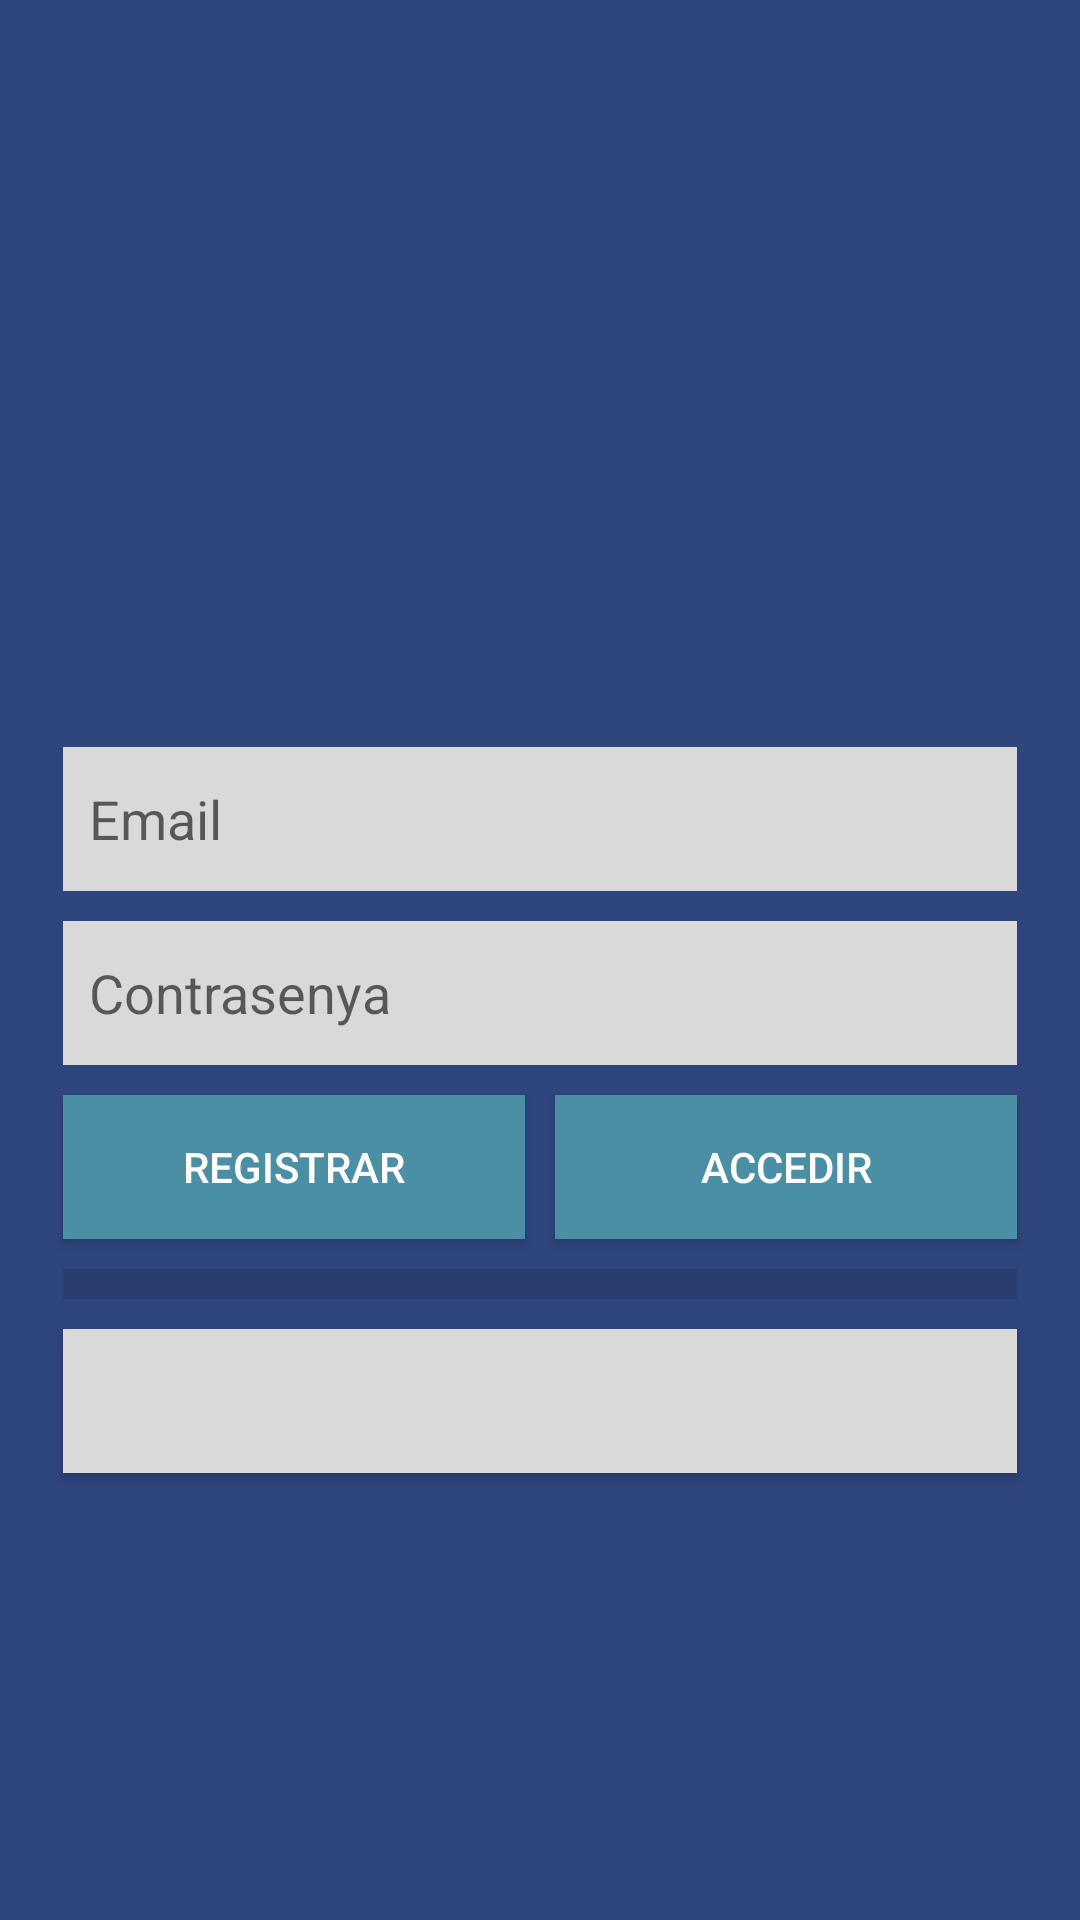

Android layout source for this screen:
<!-- AndroidManifest.xml: application theme Theme.OpoBlueblood -->
<!-- res/layout/activity_auth.xml -->
<?xml version="1.0" encoding="utf-8"?>
<androidx.constraintlayout.widget.ConstraintLayout xmlns:android="http://schemas.android.com/apk/res/android"
    xmlns:app="http://schemas.android.com/apk/res-auto"
    xmlns:tools="http://schemas.android.com/tools"
    android:layout_width="match_parent"
    android:layout_height="match_parent"
    tools:context=".AuthActivity"
    android:background="@drawable/background_color"
    >

    <LinearLayout
        android:layout_width="0dp"
        android:layout_height="wrap_content"
        android:layout_marginStart="16dp"
        android:layout_marginTop="244dp"
        android:layout_marginEnd="16dp"
        android:orientation="vertical"
        app:layout_constraintEnd_toEndOf="parent"
        app:layout_constraintHorizontal_bias="0.0"
        app:layout_constraintStart_toStartOf="parent"
        app:layout_constraintTop_toTopOf="parent">

        <EditText
            android:id="@+id/emailEditText"
            android:layout_width="match_parent"
            android:layout_height="48dp"
            android:layout_margin="5dp"
            android:height="?attr/minTouchTargetSize"
            android:background="@color/campos"
            android:ems="10"
            android:hint="  Email"
            android:inputType="textEmailAddress" />

        <EditText
            android:id="@+id/passwordEditText"
            android:layout_width="match_parent"
            android:layout_height="48dp"
            android:layout_margin="5dp"
            android:height="?attr/minTouchTargetSize"
            android:background="@color/campos"
            android:ems="10"
            android:hint="  Contrasenya"
            android:inputType="textPassword" />

        <LinearLayout
            android:layout_width="match_parent"
            android:layout_height="match_parent"
            android:orientation="horizontal">

            <androidx.appcompat.widget.AppCompatButton
                android:id="@+id/signUpButton"
                android:layout_width="wrap_content"
                android:layout_height="wrap_content"
                android:layout_margin="5dp"
                android:layout_weight="1"
                android:background="@drawable/button_background"
                android:text="Registrar"
                android:textColor="@android:color/white" />

            <androidx.appcompat.widget.AppCompatButton
                android:id="@+id/logInButton"
                android:layout_width="wrap_content"
                android:layout_height="wrap_content"
                android:layout_margin="5dp"
                android:layout_weight="1"
                android:background="@drawable/button_background"
                android:text="Accedir"
                android:textColor="@android:color/white" />
        </LinearLayout>

        <View
            android:id="@+id/divider"
            android:layout_width="match_parent"
            android:layout_height="10dp"
            android:layout_margin="5dp"
            android:background="?android:attr/listDivider" />

        <LinearLayout
            android:layout_width="match_parent"
            android:layout_height="match_parent"
            android:orientation="horizontal">

            <androidx.appcompat.widget.AppCompatButton
                android:id="@+id/googleAuth"
                android:layout_width="match_parent"
                android:layout_height="48dp"
                android:layout_margin="5dp"
                android:layout_weight="1"
                android:background="@drawable/google_button"
                android:drawableTop="@drawable/common_google_signin_btn_text_light_normal"
                android:gravity="center"
                android:textColor="@android:color/black"
                tools:text="Registra't amb Google" />
        </LinearLayout>

    </LinearLayout>

</androidx.constraintlayout.widget.ConstraintLayout>
<!-- resources referenced by this layout -->
<resources>
  <color name="campos">#D9D9D9</color>
  <!-- drawable background_color (drawable) -->
  <?xml version="1.0" encoding="utf-8"?>
  <shape xmlns:android="http://schemas.android.com/apk/res/android">
      <solid android:color="#2F457D" />
  </shape>
  <!-- drawable button_background (drawable) -->
  <?xml version="1.0" encoding="utf-8"?>
  <selector xmlns:android="http://schemas.android.com/apk/res/android">
      <item android:state_pressed="true" android:drawable="@color/buttonOnClick" />
      <item android:drawable="@color/button" />
  </selector>
  <!-- drawable google_button (drawable) -->
  <?xml version="1.0" encoding="utf-8"?>
  <selector xmlns:android="http://schemas.android.com/apk/res/android">
      <item>
          <shape android:shape="rectangle">
              <solid android:color="@color/campos"/>
              <corners android:radius="0dp"/>
          </shape>
      </item>
  </selector>
  <style name="Theme.OpoBlueblood" parent="Theme.MaterialComponents.DayNight.NoActionBar">
          
          <item name="colorPrimary">@color/purple_500</item>
          <item name="colorPrimaryVariant">@color/purple_700</item>
          <item name="colorOnPrimary">@color/white</item>
          
          <item name="colorSecondary">@color/teal_200</item>
          <item name="colorSecondaryVariant">@color/teal_700</item>
          <item name="colorOnSecondary">@color/black</item>
          
          <item name="android:statusBarColor">?attr/colorPrimaryVariant</item>
          
  
      </style>
  <color name="buttonOnClick">#79cafc</color>
  <color name="button">#4B8FA4</color>
  <color name="purple_500">#FF6200EE</color>
  <color name="purple_700">#FF3700B3</color>
  <color name="white">#FFFFFFFF</color>
  <color name="teal_200">#FF03DAC5</color>
  <color name="teal_700">#FF018786</color>
  <color name="black">#FF000000</color>
</resources>
